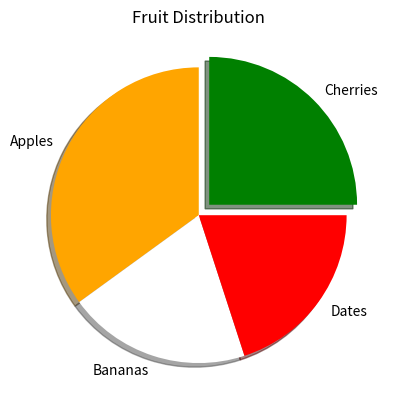

Recreate this plot in Python.
import matplotlib.pyplot as plt

labels = {'Apples','Bananas','Cherries','Dates'}
sizes = [25,35,20,20]
colors = ['Green','Orange','White','Red']
explode = (0.1,0,0,0)


plt.pie(sizes,labels=labels,colors=colors,explode=explode,shadow=True)
plt.title("Fruit Distribution")
plt.show() 